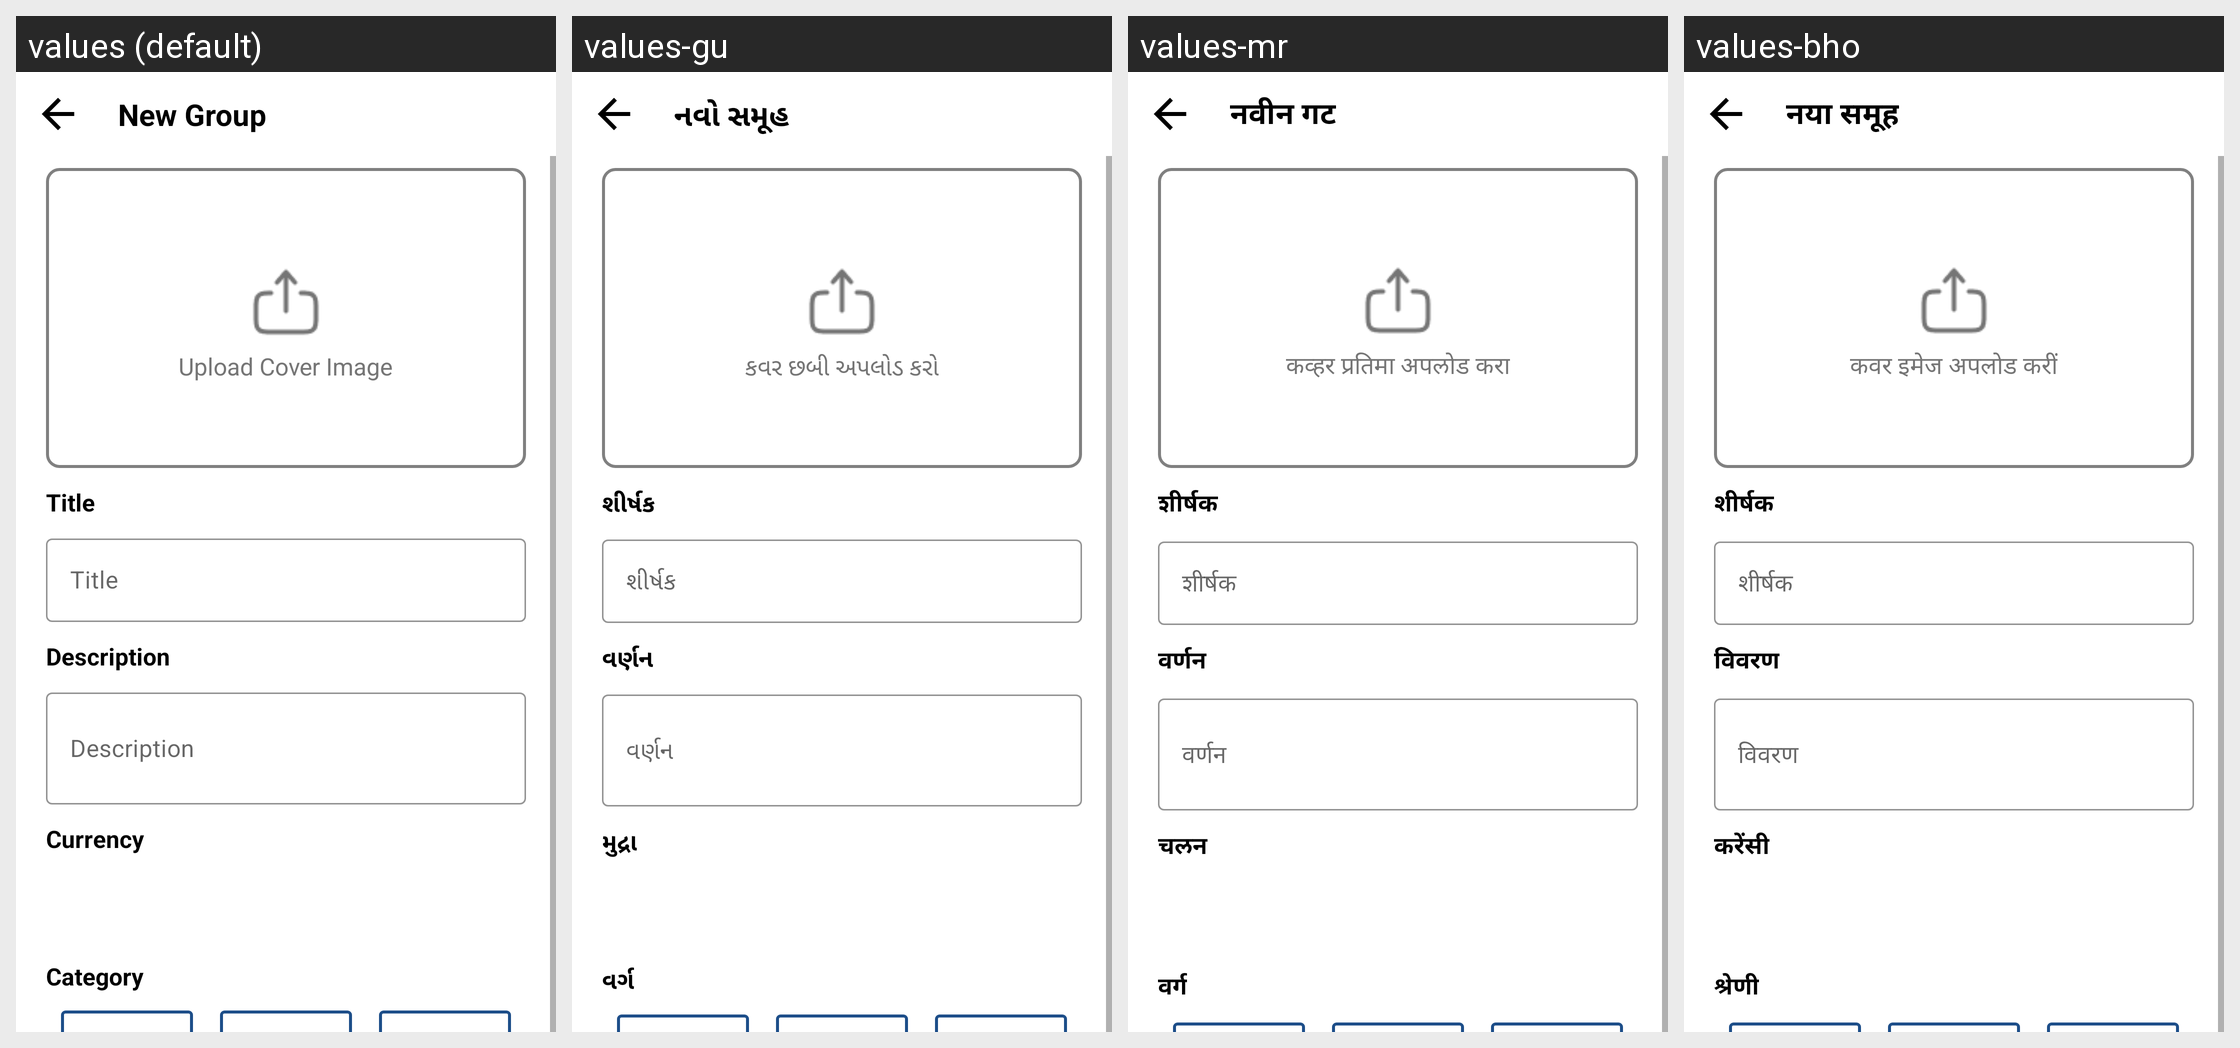

The Android screen above is rendered under several locales of the same app. Produce the string resources it draws, with the default and per-locale values.
Android screen res/layout/activity_add_group.xml rendered under 4 locales, left to right: values (default), values-gu, values-mr, values-bho. Device: Nexus 5 (rendered at 1080×1920; each locale shown at half size, 540×960, under a caption strip naming it); theme AppTheme.
Other locales in the repository, not shown: values-as, values-bn, values-har, values-hi, values-kn, values-ml, values-or, values-pa, values-raj, values-ta, values-te.
Strings drawn on this screen, with the default value and each locale's value (text and hints the layout hard-codes, and strings that could not be matched under every locale, appear in the picture but are not listed):

new_group
  values: New Group
  values-gu: નવો સમૂહ
  values-mr: नवीन गट
  values-bho: नया समूह

upload_cover_image
  values: Upload Cover Image
  values-gu: કવર છબી અપલોડ કરો
  values-mr: कव्हर प्रतिमा अपलोड करा
  values-bho: कवर इमेज अपलोड करीं

tv_title
  values: Title
  values-gu: શીર્ષક
  values-mr: शीर्षक
  values-bho: शीर्षक

tv_description
  values: Description
  values-gu: વર્ણન
  values-mr: वर्णन
  values-bho: विवरण

tv_currency
  values: Currency
  values-gu: મુદ્રા
  values-mr: चलन
  values-bho: करेंसी

tv_category
  values: Category
  values-gu: વર્ગ
  values-mr: वर्ग
  values-bho: श्रेणी
